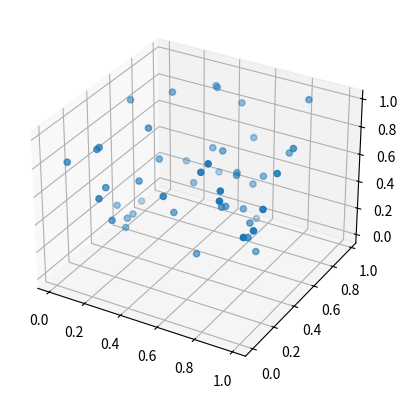

Python code for this plot:
import matplotlib.pyplot as plt
import numpy as np


# y=np.linspace(0,10,100)
# plt.plot(y)
# x = np.linspace(0, 20, 100)  # Create a list of evenly-spaced numbers over the range
# plt.plot(x, np.sin(x))       # Plot the sine of each x point
# # plt.show()

# # plt.plot(x,y)
# plt.title("this is my title")
# plt.xlabel("this is x")
# plt.ylabel("this is y")
# plt.show()


# x=np.random.rand(50)
# y=np.random.rand(50)

# colours=np.random.rand(50)
# sizes=np.random.rand(50)*100
# print(plt.scatter(x,y, c=colours))
# print(plt.scatter(x,y, s=sizes))
# plt.show()


# print(plt.scatter(x,y, c=colours))
# plt.show()


# print(plt.scatter(x,y))
# plt.show()

# plt.plot(x,y)
# colours=np.random.rand(50)
# sizes=np.random.rand(50)*100

# print(plt.scatter(x,y, c=colours))
# print(plt.scatter(x,y, s=sizes, c=colours,alpha=0))
# plt.xlable("x axis")
# plt.y.lable("y axis")

# plt.show()

# catoricalVs nomerical

# x=['a','b','c','d' ,'e','f']
# y=np.random.rand(6)
# print(y)
# plt.bar(x,y)
# # plt.xlable("x axis")
# # plt.ylable("y axis")
# plt.show()


# #  horizontal bar graph

# plt.barh(x,y)
# # plt.xlable("x axis")
# # plt.ylable("y axis")
# plt.show()

# x = np.linspace(0, 20, 100)
# y=np.linspace(0,10,100)  
# # Create a list of evenly-spaced numbers over the range
# plt.plot(x, np.sin(x))       # Plot the sine of each x point
# plt.title("this is my title")
# plt.xlabel("this is x")
# plt.ylabel("this is y")
# plt.show()


# plt.plot(x,y)
# plt.figure(figsize=(6,3))
# plt.show()

# plt.title("this is my title")
# plt.xlabel("this is x")
# plt.ylabel("this is y")
# plt.show()


# x=np.random.rand(50)
# y=np.random.rand(50)

# colours=np.random.rand(50)
# sizes=np.random.rand(50)*100
# plt.scatter(x,y, c='b',s=sizes,alpha=1,marker='v') # c= any colours you take it 
# plt.show()


# data=[1,3,4,5,6,7,7,8,9,1,2,3,3,5,]
# plt.hist(data)
# plt.show()

x=np.random.rand(50)
y=np.random.rand(50)
z=np.random.rand(50)

fig=plt.figure()
ax=fig.add_subplot(projection='3d')
ax.scatter(x,y,z)
plt.show()
